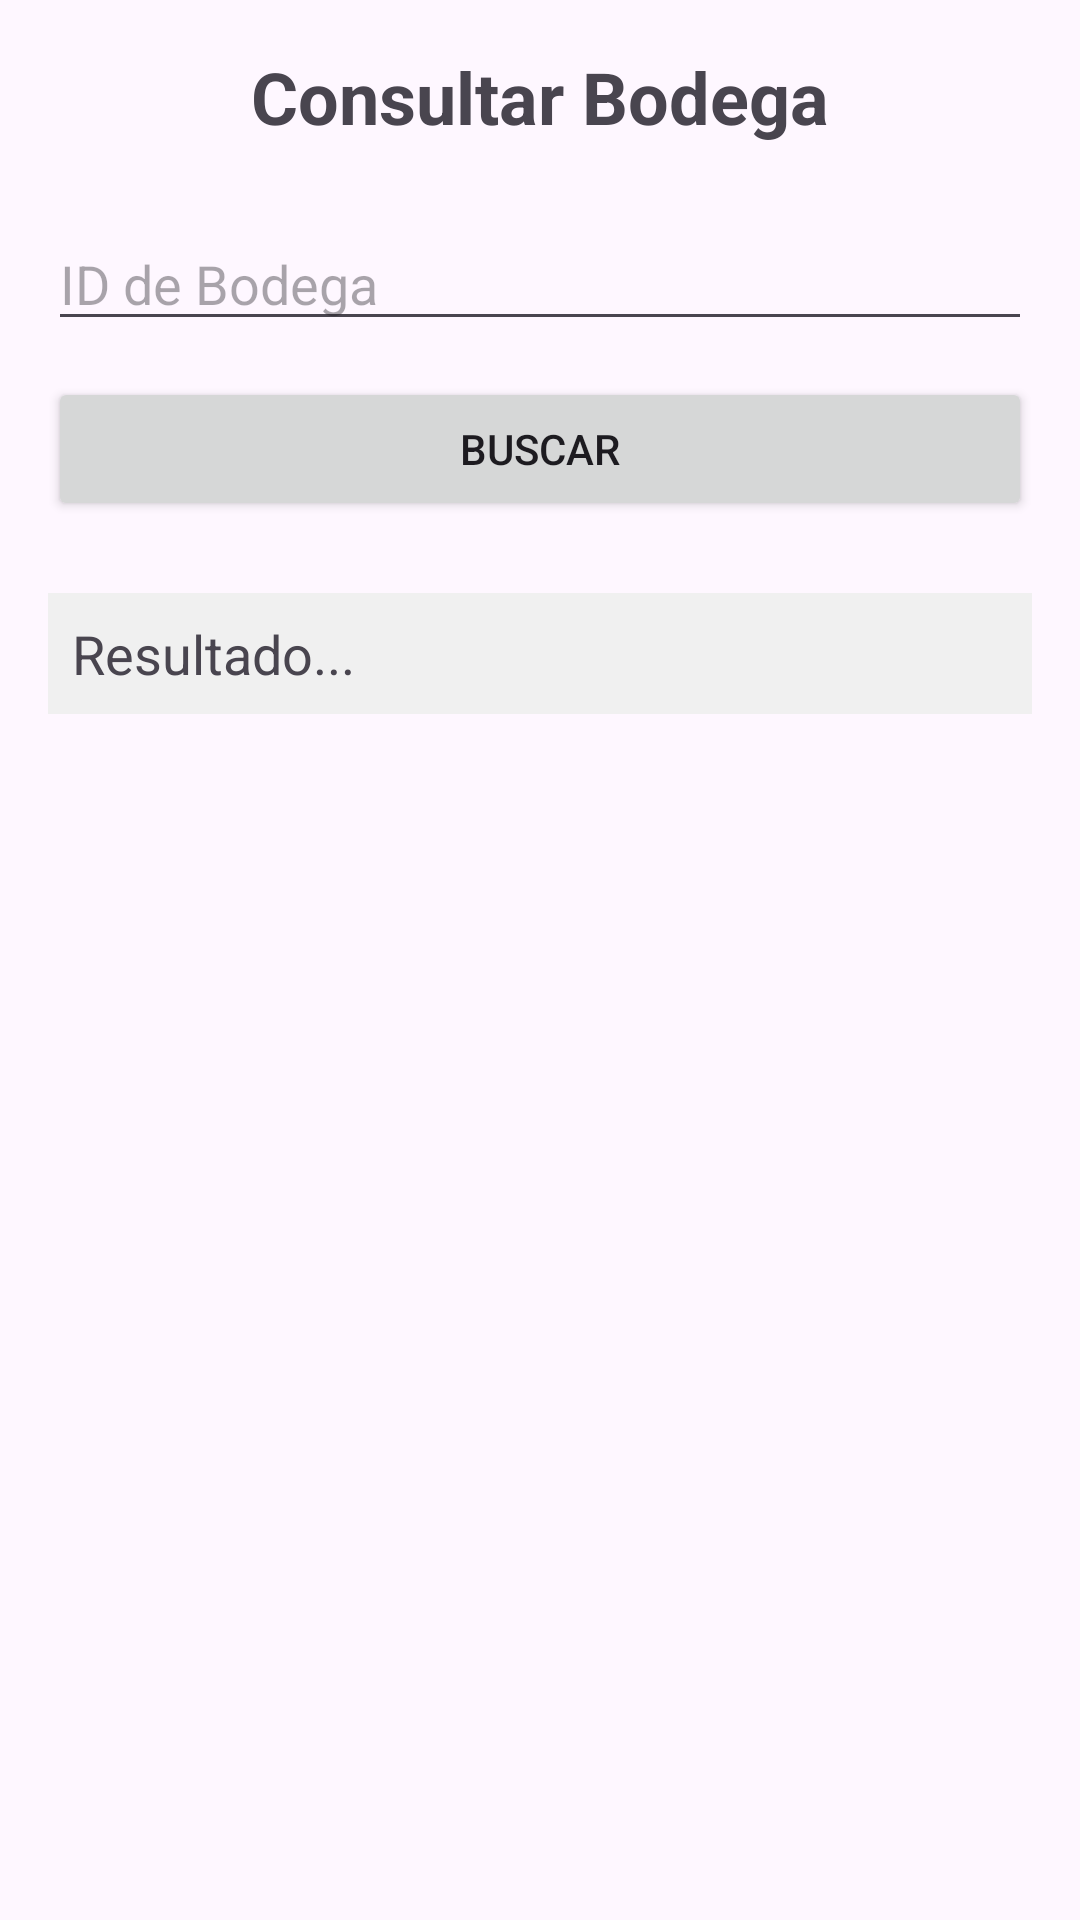

Produce the Android XML layout that renders to this screen, including the resource entries it uses.
<!-- AndroidManifest.xml: application theme Theme.Proyecto_PDM -->
<!-- res/layout/activity_bodega_consultar.xml -->
<?xml version="1.0" encoding="utf-8"?>
<LinearLayout xmlns:android="http://schemas.android.com/apk/res/android"
    xmlns:tools="http://schemas.android.com/tools"
    android:layout_width="match_parent"
    android:layout_height="match_parent"
    android:orientation="vertical"
    android:padding="16dp"
    android:id="@+id/main"
    tools:context=".bodega.BodegaConsultarActivity">

    <TextView
        android:layout_width="match_parent"
        android:layout_height="wrap_content"
        android:text="@string/title_consultar_bodega"
        android:textSize="24sp"
        android:textStyle="bold"
        android:gravity="center"
        android:layout_marginBottom="24dp"/>

    <EditText
        android:id="@+id/editConsultarIdBodega"
        android:layout_width="match_parent"
        android:layout_height="wrap_content"
        android:hint="@string/label_id_bodega"
        android:inputType="number"
        android:layout_marginBottom="12dp"
        android:autofillHints="none"/>

    <Button
        android:id="@+id/btnConsultarBodega"
        android:layout_width="match_parent"
        android:layout_height="wrap_content"
        android:text="@string/btn_search" />

    <TextView
        android:id="@+id/textResultadoBodega"
        android:layout_width="match_parent"
        android:layout_height="wrap_content"
        android:text="@string/label_result"
        android:textSize="18sp"
        android:layout_marginTop="24dp"
        android:padding="8dp"
        android:background="#F0F0F0"/>

</LinearLayout>
<!-- resources referenced by this layout -->
<resources>
  <string name="btn_search">BUSCAR</string>
  <string name="label_id_bodega">ID de Bodega</string>
  <string name="label_result">Resultado...</string>
  <string name="title_consultar_bodega">Consultar Bodega</string>
  <style name="Theme.Proyecto_PDM" parent="Base.Theme.Proyecto_PDM" />
  <style name="Base.Theme.Proyecto_PDM" parent="Theme.Material3.DayNight.NoActionBar">
          
          
      </style>
</resources>
